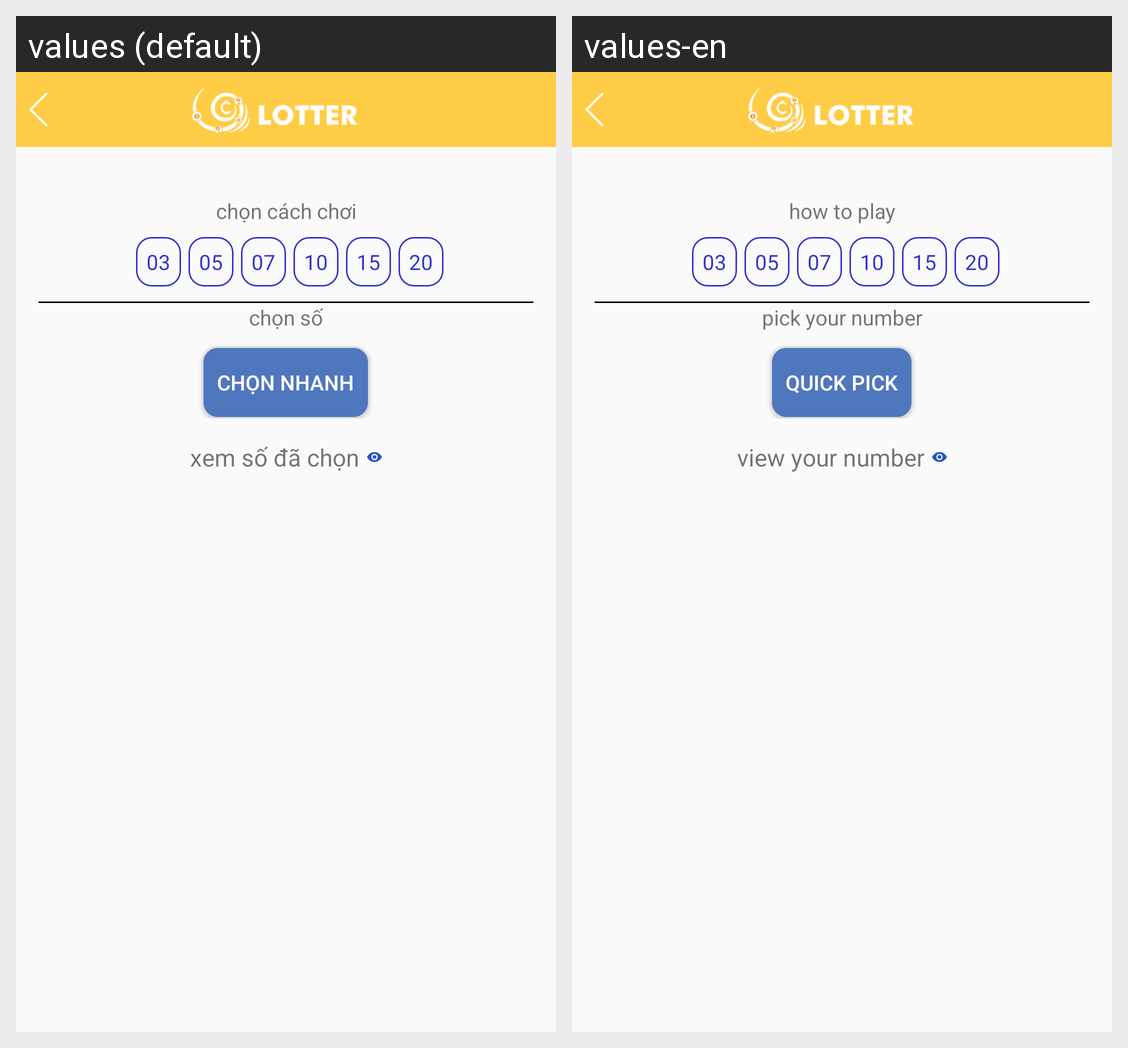

Strings drawn on this Android screen and how each of the app's shown locales translates them:
Android screen res/layout/activity_howto_play.xml rendered under 2 locales, left to right: values (default), values-en. Device: Nexus 5 (rendered at 1080×1920; each locale shown at half size, 540×960, under a caption strip naming it); theme AppTheme.
Strings drawn on this screen, with the default value and each locale's value (text and hints the layout hard-codes, and strings that could not be matched under every locale, appear in the picture but are not listed):

how_to_play
  values: chọn cách chơi
  values-en: how to play

choose_number
  values: chọn số
  values-en: pick your number

QUICK_PICK
  values: Chọn Nhanh
  values-en: quick pick

view_your_number
  values: xem số đã chọn
  values-en: view your number
